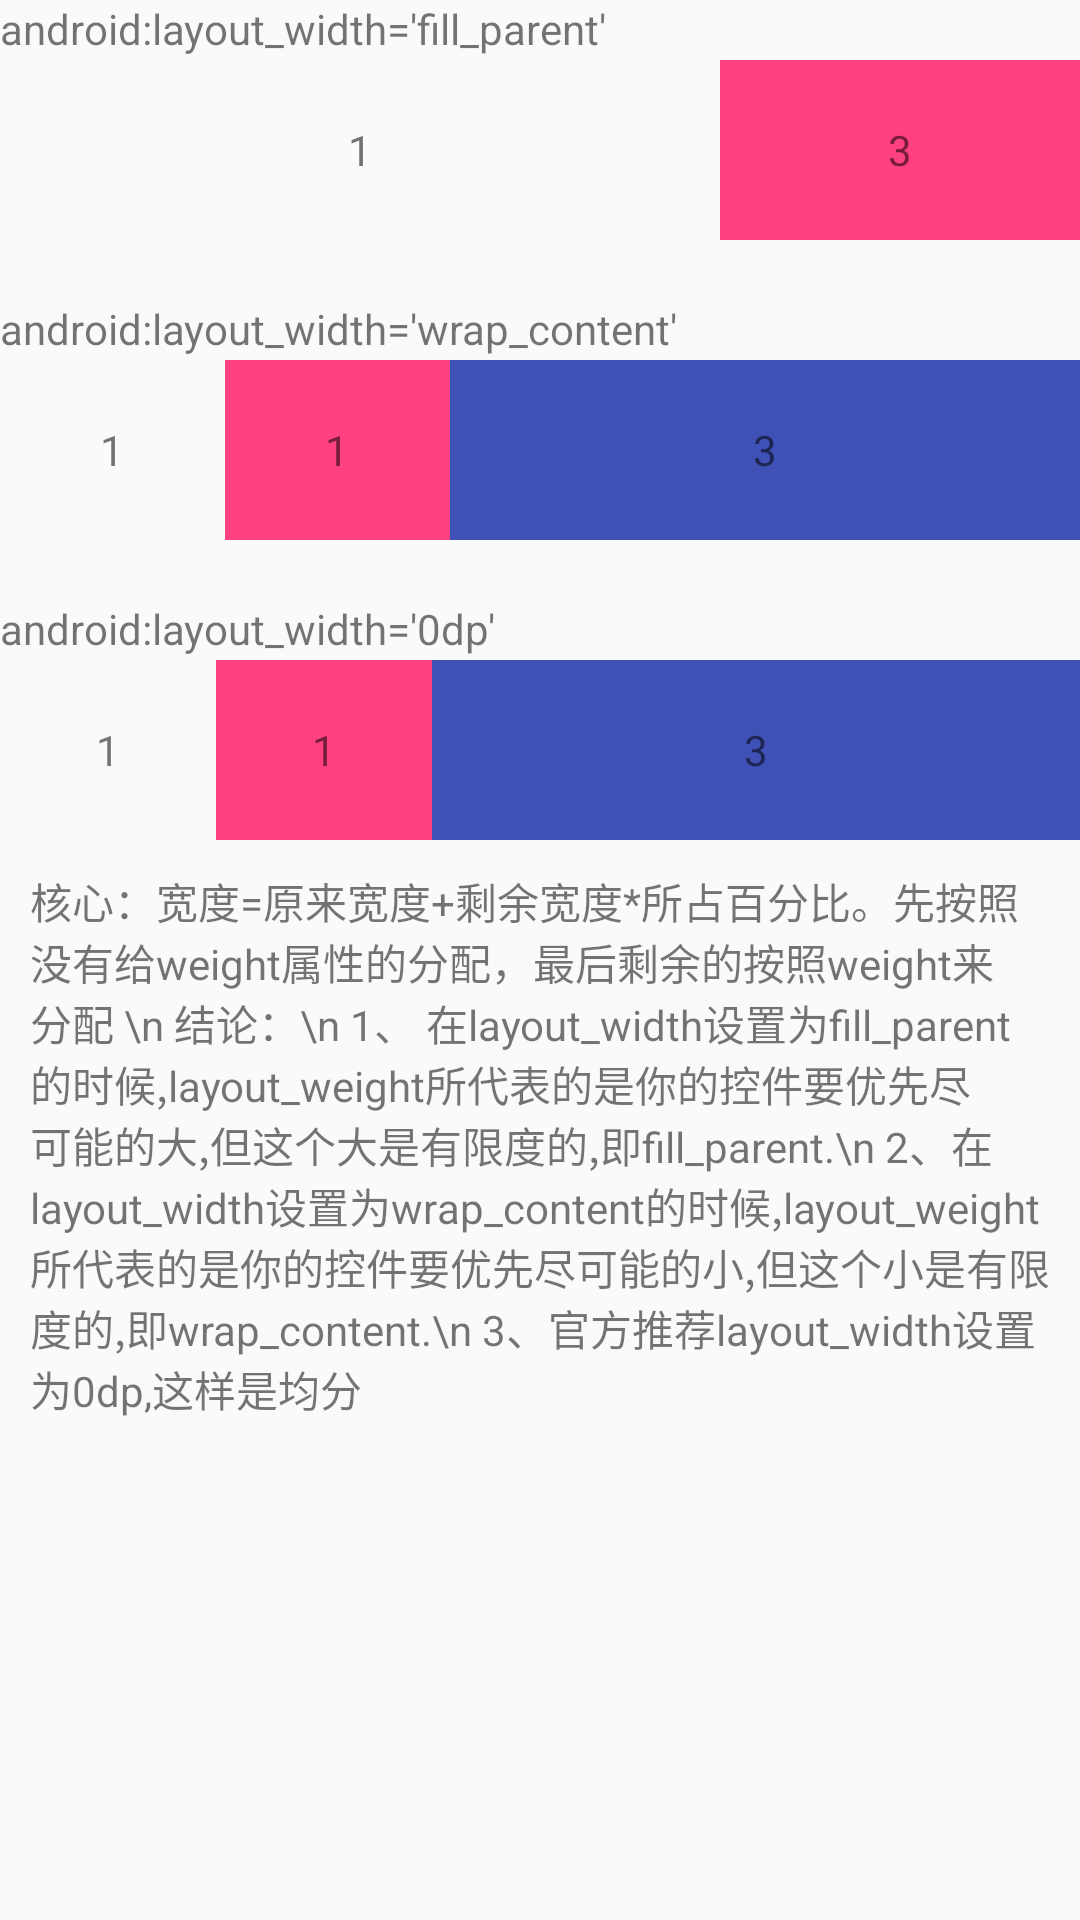

Reconstruct the res/layout file that produces this screen, plus the resources it refers to.
<!-- AndroidManifest.xml: application theme AppTheme -->
<!-- res/layout/activity_linear_layout.xml -->
<?xml version="1.0" encoding="utf-8"?>
<LinearLayout
    xmlns:android="http://schemas.android.com/apk/res/android"
    xmlns:tools="http://schemas.android.com/tools"
    android:layout_width="match_parent"
    android:layout_height="match_parent"
    android:orientation="vertical"
    tools:context="com.haohaohu.androidsample.activity.LinearLayoutActivity"
    >

  <TextView
      android:layout_width="match_parent"
      android:layout_height="20dp"
      android:text="android:layout_width='fill_parent'"
      />
  <LinearLayout
      android:layout_width="match_parent"
      android:layout_height="60dp"
      android:orientation="horizontal"
      >
    <TextView
        android:id="@+id/linear_linear1_text1"
        android:layout_width="fill_parent"
        android:layout_height="match_parent"
        android:layout_weight="1"
        android:gravity="center"
        android:text="1"
        />
    <TextView
        android:id="@+id/linear_linear1_text2"
        android:layout_width="fill_parent"
        android:layout_height="match_parent"
        android:layout_weight="2"
        android:background="@color/colorAccent"
        android:gravity="center"
        android:text="3"
        />
  </LinearLayout>

  <TextView
      android:layout_width="match_parent"
      android:layout_height="20dp"
      android:layout_marginTop="20dp"
      android:text="android:layout_width='wrap_content'"
      />

  <LinearLayout
      android:layout_width="match_parent"
      android:layout_height="60dp"
      >
    <TextView
        android:id="@+id/linear_linear2_text1"
        android:layout_width="wrap_content"
        android:layout_height="match_parent"
        android:layout_weight="1"
        android:gravity="center"
        android:text="1"
        />
    <TextView
        android:id="@+id/linear_linear2_text2"
        android:layout_width="wrap_content"
        android:layout_height="match_parent"
        android:layout_weight="1"
        android:background="@color/colorAccent"
        android:gravity="center"
        android:text="1"
        />
    <TextView
        android:id="@+id/linear_linear2_text3"
        android:layout_width="wrap_content"
        android:layout_height="match_parent"
        android:layout_weight="3"
        android:background="@color/colorPrimary"
        android:gravity="center"
        android:text="3"
        />
  </LinearLayout>


  <TextView
      android:layout_width="match_parent"
      android:layout_height="20dp"
      android:layout_marginTop="20dp"
      android:text="android:layout_width='0dp'"
      />

  <LinearLayout
      android:layout_width="match_parent"
      android:layout_height="60dp"
      >
    <TextView
        android:id="@+id/linear_linear3_text1"
        android:layout_width="0dp"
        android:layout_height="match_parent"
        android:layout_weight="1"
        android:gravity="center"
        android:text="1"
        />
    <TextView
        android:id="@+id/linear_linear3_text2"
        android:layout_width="0dp"
        android:layout_height="match_parent"
        android:layout_weight="1"
        android:background="@color/colorAccent"
        android:gravity="center"
        android:text="1"
        />
    <TextView
        android:id="@+id/linear_linear3_text3"
        android:layout_width="0dp"
        android:layout_height="match_parent"
        android:layout_weight="3"
        android:background="@color/colorPrimary"
        android:gravity="center"
        android:text="3"
        />
  </LinearLayout>

  <TextView
      android:layout_width="match_parent"
      android:layout_height="match_parent"
      android:padding="10dp"
      android:text="核心：宽度=原来宽度+剩余宽度*所占百分比。先按照没有给weight属性的分配，最后剩余的按照weight来分配 \n
结论：\n 1、 在layout_width设置为fill_parent的时候,layout_weight所代表的是你的控件要优先尽可能的大,但这个大是有限度的,即fill_parent.\n
2、在layout_width设置为wrap_content的时候,layout_weight所代表的是你的控件要优先尽可能的小,但这个小是有限度的,即wrap_content.\n
3、官方推荐layout_width设置为0dp,这样是均分"
      />

</LinearLayout>
<!-- resources referenced by this layout -->
<resources>
  <color name="colorAccent">#FF4081</color>
  <color name="colorPrimary">#3F51B5</color>
  <style name="AppTheme" parent="Theme.AppCompat.Light.DarkActionBar">
      
      <item name="colorPrimary">@color/colorPrimary</item>
      <item name="colorPrimaryDark">@color/colorPrimaryDark</item>
      <item name="colorAccent">@color/colorAccent</item>
    </style>
  <color name="colorPrimaryDark">#303F9F</color>
</resources>
